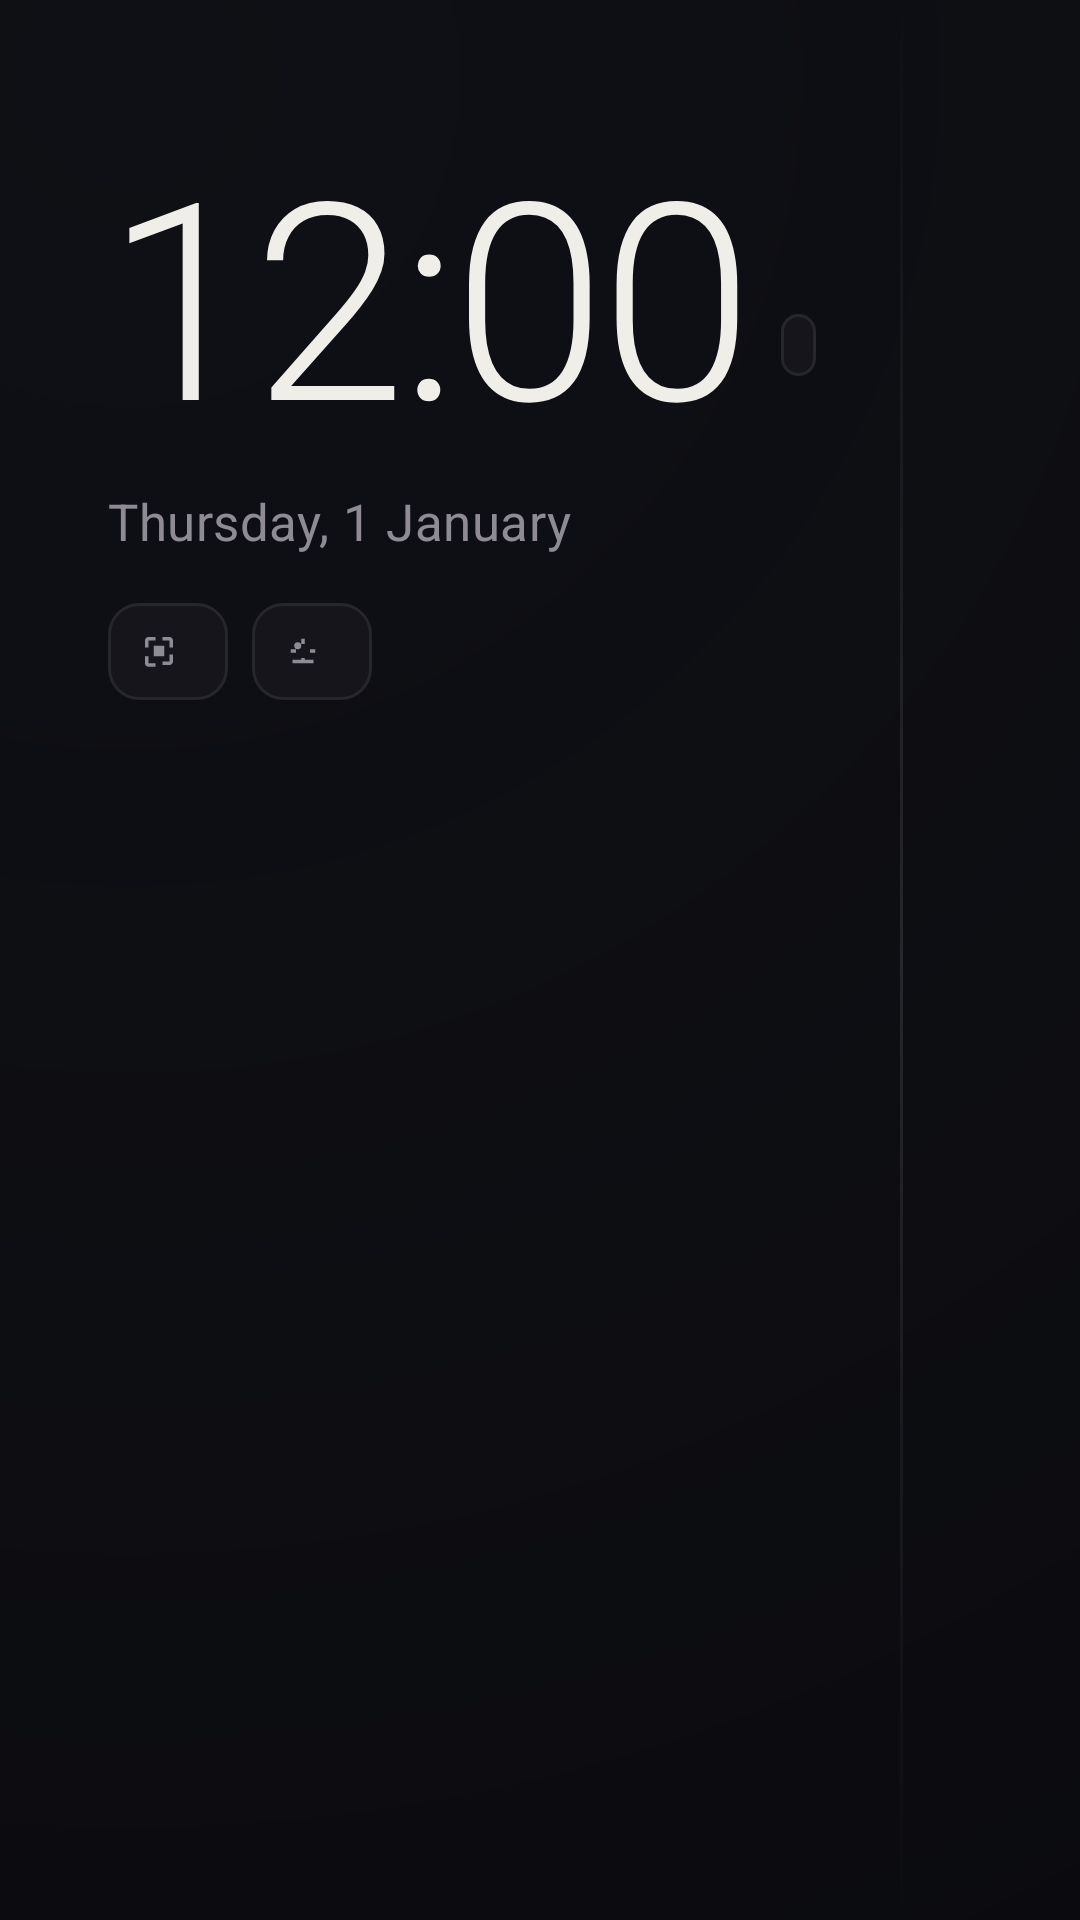

The Android layout XML behind this screen, and the referenced resources:
<!-- AndroidManifest.xml: application theme Theme.Flat -->
<!-- res/layout/activity_flat.xml -->
<?xml version="1.0" encoding="utf-8"?>
<LinearLayout xmlns:android="http://schemas.android.com/apk/res/android"
    android:layout_width="match_parent"
    android:layout_height="match_parent"
    android:orientation="horizontal">

    <LinearLayout
        android:id="@+id/left_panel"
        android:layout_width="@dimen/panel_width"
        android:layout_height="match_parent"
        android:orientation="vertical"
        android:paddingTop="36dp"
        android:paddingRight="28dp"
        android:paddingBottom="28dp"
        android:paddingLeft="36dp">

        <LinearLayout
            android:layout_width="wrap_content"
            android:layout_height="wrap_content"
            android:orientation="horizontal"
            android:gravity="bottom">

            <TextClock
                android:id="@+id/clock"
                android:layout_width="wrap_content"
                android:layout_height="wrap_content"
                android:format24Hour="HH:mm"
                android:format12Hour="h:mm"
                android:fontFamily="sans-serif-light"
                android:letterSpacing="-0.02"
                android:textSize="@dimen/clock_size"
                android:textColor="@color/text" />

            <TextView
                android:id="@+id/ampm_pill"
                android:layout_width="wrap_content"
                android:layout_height="wrap_content"
                android:layout_marginLeft="10dp"
                android:layout_marginBottom="14dp"
                android:paddingLeft="8dp"
                android:paddingRight="8dp"
                android:paddingTop="3dp"
                android:paddingBottom="3dp"
                android:background="@drawable/chip_bg"
                android:textSize="11sp"
                android:textColor="@color/muted" />
        </LinearLayout>

        <TextClock
            android:id="@+id/date"
            android:layout_width="wrap_content"
            android:layout_height="wrap_content"
            android:layout_marginTop="4dp"
            android:format24Hour="EEEE, d MMMM"
            android:format12Hour="EEEE, d MMMM"
            android:textSize="@dimen/date_size"
            android:letterSpacing="0.01"
            android:textColor="@color/muted" />

        <LinearLayout
            android:layout_width="wrap_content"
            android:layout_height="wrap_content"
            android:layout_marginTop="16dp"
            android:orientation="horizontal">

            <LinearLayout
                android:layout_width="wrap_content"
                android:layout_height="wrap_content"
                android:orientation="horizontal"
                android:gravity="center_vertical"
                android:background="@drawable/chip_bg"
                android:paddingLeft="10dp"
                android:paddingRight="10dp"
                android:paddingTop="8dp"
                android:paddingBottom="8dp">

                <ImageView
                    android:layout_width="14dp"
                    android:layout_height="14dp"
                    android:src="@drawable/ic_mem"
                    android:tint="@color/muted" />

                <TextView
                    android:id="@+id/ram_val"
                    android:layout_width="wrap_content"
                    android:layout_height="wrap_content"
                    android:layout_marginLeft="6dp"
                    android:textSize="@dimen/chip_text_size"
                    android:textColor="@color/text" />
            </LinearLayout>

            <LinearLayout
                android:layout_width="wrap_content"
                android:layout_height="wrap_content"
                android:layout_marginLeft="8dp"
                android:orientation="horizontal"
                android:gravity="center_vertical"
                android:background="@drawable/chip_bg"
                android:paddingLeft="10dp"
                android:paddingRight="10dp"
                android:paddingTop="8dp"
                android:paddingBottom="8dp">

                <ImageView
                    android:layout_width="14dp"
                    android:layout_height="14dp"
                    android:src="@drawable/ic_cpu"
                    android:tint="@color/muted" />

                <TextView
                    android:id="@+id/cpu_val"
                    android:layout_width="wrap_content"
                    android:layout_height="wrap_content"
                    android:layout_marginLeft="6dp"
                    android:textSize="@dimen/chip_text_size"
                    android:textColor="@color/text" />
            </LinearLayout>
        </LinearLayout>

        <Space
            android:layout_width="match_parent"
            android:layout_height="0dp"
            android:layout_weight="1" />

        <LinearLayout
            android:id="@+id/pinned_row"
            android:layout_width="match_parent"
            android:layout_height="wrap_content"
            android:orientation="vertical" />
    </LinearLayout>

    <View
        android:layout_width="1dp"
        android:layout_height="match_parent"
        android:background="@drawable/divider_v" />

    <FrameLayout
        android:id="@+id/grid_container"
        android:layout_width="0dp"
        android:layout_height="match_parent"
        android:layout_weight="1">

        <LinearLayout
            android:layout_width="match_parent"
            android:layout_height="match_parent"
            android:orientation="vertical"
            android:paddingTop="36dp"
            android:paddingRight="36dp"
            android:paddingBottom="28dp"
            android:paddingLeft="32dp">

            <LinearLayout
                android:layout_width="match_parent"
                android:layout_height="wrap_content"
                android:orientation="horizontal"
                android:gravity="center_vertical">

                <TextView
                    android:layout_width="wrap_content"
                    android:layout_height="wrap_content"
                    android:text="@string/apps_label"
                    android:textSize="12sp"
                    android:letterSpacing="0.15"
                    android:textColor="@color/muted" />

                <Space
                    android:layout_width="0dp"
                    android:layout_height="1dp"
                    android:layout_weight="1" />

                <TextView
                    android:id="@+id/apps_count"
                    android:layout_width="wrap_content"
                    android:layout_height="wrap_content"
                    android:textSize="12sp"
                    android:textColor="@color/muted" />
            </LinearLayout>

            <GridView
                android:id="@+id/app_grid"
                android:layout_width="match_parent"
                android:layout_height="match_parent"
                android:layout_marginTop="16dp"
                android:numColumns="5"
                android:verticalSpacing="14dp"
                android:horizontalSpacing="14dp"
                android:clipToPadding="false" />
        </LinearLayout>

        <TextView
            android:id="@+id/empty_grid"
            android:layout_width="wrap_content"
            android:layout_height="wrap_content"
            android:layout_gravity="center"
            android:text="@string/empty_grid"
            android:textSize="@dimen/date_size"
            android:textColor="@color/muted"
            android:visibility="gone" />
    </FrameLayout>
</LinearLayout>
<!-- resources referenced by this layout -->
<resources>
  <color name="muted">#8E8B94</color>
  <color name="text">#F0EEE9</color>
  <dimen name="chip_text_size">12sp</dimen>
  <dimen name="clock_size">92sp</dimen>
  <dimen name="date_size">17sp</dimen>
  <dimen name="panel_width">300dp</dimen>
  <!-- drawable chip_bg (drawable) -->
  <?xml version="1.0" encoding="utf-8"?>
  <shape xmlns:android="http://schemas.android.com/apk/res/android"
      android:shape="rectangle">
      <solid android:color="@color/surface" />
      <stroke android:width="1dp" android:color="@color/hairline" />
      <corners android:radius="10dp" />
  </shape>
  <!-- drawable divider_v (drawable) -->
  <?xml version="1.0" encoding="utf-8"?>
  <shape xmlns:android="http://schemas.android.com/apk/res/android"
      android:shape="rectangle">
      <gradient
          android:type="linear"
          android:angle="270"
          android:startColor="#00000000"
          android:centerColor="@color/hairline"
          android:endColor="#00000000" />
  </shape>
  <!-- drawable ic_cpu (drawable) -->
  <?xml version="1.0" encoding="utf-8"?>
  <vector xmlns:android="http://schemas.android.com/apk/res/android"
      android:width="14dp" android:height="14dp"
      android:viewportWidth="24" android:viewportHeight="24">
      <path android:fillColor="#FFFFFFFF"
          android:pathData="M9,9m-2,0a2,2 0 1,1 4,0a2,2 0 1,1 -4,0M6,17h12v2H6zM11,5h2v3h-2zM11,16h2v3h-2zM5,11h3v2H5zM16,11h3v2h-3z" />
  </vector>
  <!-- drawable ic_mem (drawable) -->
  <?xml version="1.0" encoding="utf-8"?>
  <vector xmlns:android="http://schemas.android.com/apk/res/android"
      android:width="14dp" android:height="14dp"
      android:viewportWidth="24" android:viewportHeight="24">
      <path android:fillColor="#FFFFFFFF"
          android:pathData="M15,9H9v6h6V9zM6,15H4v4c0,1.1 0.9,2 2,2h4v-2H6V15zM6,6h4V4H6c-1.1,0 -2,0.9 -2,2v4h2V6zM18,4h-4v2h4v4h2V6c0,-1.1 -0.9,-2 -2,-2zM18,18h-4v2h4c1.1,0 2,-0.9 2,-2v-4h-2v4z" />
  </vector>
  <string name="apps_label">APPS</string>
  <string name="empty_grid">No apps</string>
  <style name="Theme.Flat" parent="@android:style/Theme.Material.NoActionBar">
          <item name="android:windowBackground">@drawable/hud_bg</item>
          <item name="android:statusBarColor">@color/bg</item>
          <item name="android:navigationBarColor">@color/bg</item>
      </style>
  <color name="surface">#15151B</color>
  <color name="hairline">#26262B</color>
  <!-- drawable hud_bg (drawable) -->
  <?xml version="1.0" encoding="utf-8"?>
  <layer-list xmlns:android="http://schemas.android.com/apk/res/android">
      <item>
          <shape android:shape="rectangle">
              <solid android:color="@color/bg" />
          </shape>
      </item>
      <item>
          <shape android:shape="rectangle">
              <gradient
                  android:type="radial"
                  android:gradientRadius="720dp"
                  android:centerX="12%"
                  android:centerY="4%"
                  android:startColor="#24242E38"
                  android:endColor="#000B0B0F" />
          </shape>
      </item>
  </layer-list>
  <color name="bg">#0B0B0F</color>
</resources>
